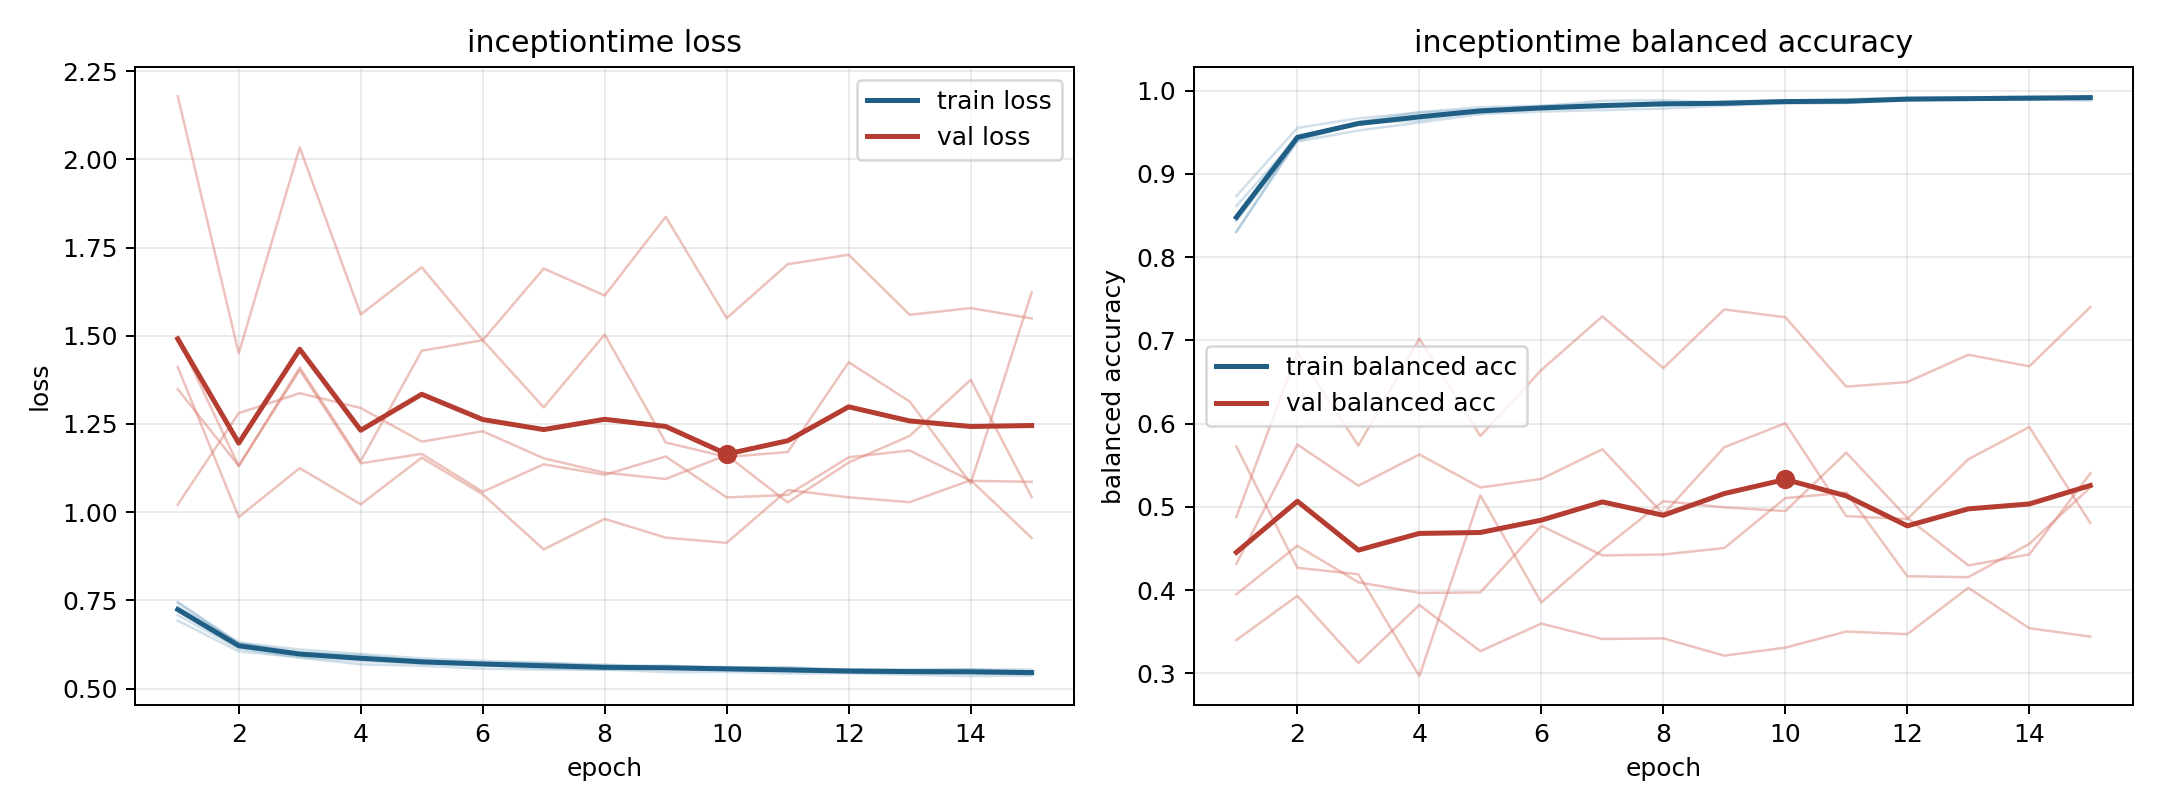

Source data for this figure (header and first rows):
model, fold, epoch, train_loss, train_balanced_accuracy, val_loss, val_balanced_accuracy
inceptiontime, 1, 1, 0.7082, 0.8615, 1.495, 0.4315
inceptiontime, 1, 2, 0.6132, 0.944, 1.13, 0.575
inceptiontime, 1, 3, 0.5879, 0.9627, 1.41, 0.5255
inceptiontime, 1, 4, 0.5688, 0.9743, 1.145, 0.563
inceptiontime, 1, 5, 0.5646, 0.9803, 1.457, 0.5233
inceptiontime, 1, 6, 0.5565, 0.982, 1.487, 0.5336
inceptiontime, 1, 7, 0.554, 0.984, 1.297, 0.5692
inceptiontime, 1, 8, 0.554, 0.9825, 1.503, 0.4912
inceptiontime, 1, 9, 0.5467, 0.9875, 1.197, 0.5717
inceptiontime, 1, 10, 0.5473, 0.988, 1.156, 0.6005
inceptiontime, 1, 11, 0.5426, 0.9882, 1.17, 0.4888
inceptiontime, 1, 12, 0.5436, 0.9892, 1.425, 0.4854
inceptiontime, 1, 13, 0.5394, 0.9903, 1.314, 0.5573
inceptiontime, 1, 14, 0.5355, 0.9921, 1.081, 0.596
inceptiontime, 1, 15, 0.5367, 0.9913, 1.623, 0.4806
inceptiontime, 2, 1, 0.7457, 0.8305, 1.022, 0.5727
inceptiontime, 2, 2, 0.6288, 0.9419, 1.281, 0.4268
inceptiontime, 2, 3, 0.6033, 0.9607, 1.337, 0.4191
inceptiontime, 2, 4, 0.5947, 0.9642, 1.295, 0.2967
inceptiontime, 2, 5, 0.5779, 0.9764, 1.2, 0.5139
inceptiontime, 2, 6, 0.5732, 0.9787, 1.229, 0.3852
inceptiontime, 2, 7, 0.5721, 0.9801, 1.153, 0.4489
inceptiontime, 2, 8, 0.5647, 0.9849, 1.112, 0.5068
inceptiontime, 2, 9, 0.5627, 0.9862, 1.094, 0.4994
inceptiontime, 2, 10, 0.5599, 0.9878, 1.162, 0.495
inceptiontime, 2, 11, 0.561, 0.9857, 1.027, 0.5652
inceptiontime, 2, 12, 0.5532, 0.9907, 1.141, 0.4868
inceptiontime, 2, 13, 0.5532, 0.9906, 1.216, 0.4297
inceptiontime, 2, 14, 0.5549, 0.9895, 1.375, 0.4429
inceptiontime, 2, 15, 0.5487, 0.9935, 1.043, 0.5403
inceptiontime, 3, 1, 0.6927, 0.8735, 2.179, 0.34
inceptiontime, 3, 2, 0.6056, 0.9554, 1.45, 0.3931
inceptiontime, 3, 3, 0.5891, 0.9669, 2.033, 0.3123
inceptiontime, 3, 4, 0.5783, 0.9737, 1.56, 0.3821
inceptiontime, 3, 5, 0.5704, 0.9775, 1.694, 0.3266
inceptiontime, 3, 6, 0.5666, 0.9816, 1.487, 0.3598
inceptiontime, 3, 7, 0.5577, 0.988, 1.69, 0.3413
inceptiontime, 3, 8, 0.5533, 0.9887, 1.614, 0.342
inceptiontime, 3, 9, 0.5574, 0.9857, 1.837, 0.3213
inceptiontime, 3, 10, 0.5533, 0.9883, 1.55, 0.3309
inceptiontime, 3, 11, 0.5499, 0.9898, 1.703, 0.3502
inceptiontime, 3, 12, 0.545, 0.9919, 1.729, 0.3471
inceptiontime, 3, 13, 0.5438, 0.9921, 1.559, 0.4028
inceptiontime, 3, 14, 0.5433, 0.9934, 1.578, 0.3542
inceptiontime, 3, 15, 0.5407, 0.9927, 1.549, 0.3441
inceptiontime, 4, 1, 0.7429, 0.8305, 1.412, 0.4878
inceptiontime, 4, 2, 0.6289, 0.9398, 0.9862, 0.6856
inceptiontime, 4, 3, 0.5986, 0.9606, 1.125, 0.5737
inceptiontime, 4, 4, 0.5899, 0.9694, 1.022, 0.7022
inceptiontime, 4, 5, 0.5808, 0.973, 1.154, 0.5851
inceptiontime, 4, 6, 0.5733, 0.9794, 1.051, 0.6645
inceptiontime, 4, 7, 0.567, 0.9822, 0.8945, 0.7289
inceptiontime, 4, 8, 0.5623, 0.9864, 0.9809, 0.6667
inceptiontime, 4, 9, 0.5653, 0.9834, 0.9278, 0.7373
inceptiontime, 4, 10, 0.5581, 0.9864, 0.9131, 0.7278
inceptiontime, 4, 11, 0.5533, 0.9885, 1.063, 0.6445
inceptiontime, 4, 12, 0.5546, 0.9888, 1.042, 0.65
inceptiontime, 4, 13, 0.5518, 0.9898, 1.028, 0.6828
inceptiontime, 4, 14, 0.5501, 0.9907, 1.091, 0.6689
inceptiontime, 4, 15, 0.547, 0.9932, 0.927, 0.74
... 15 more rows
